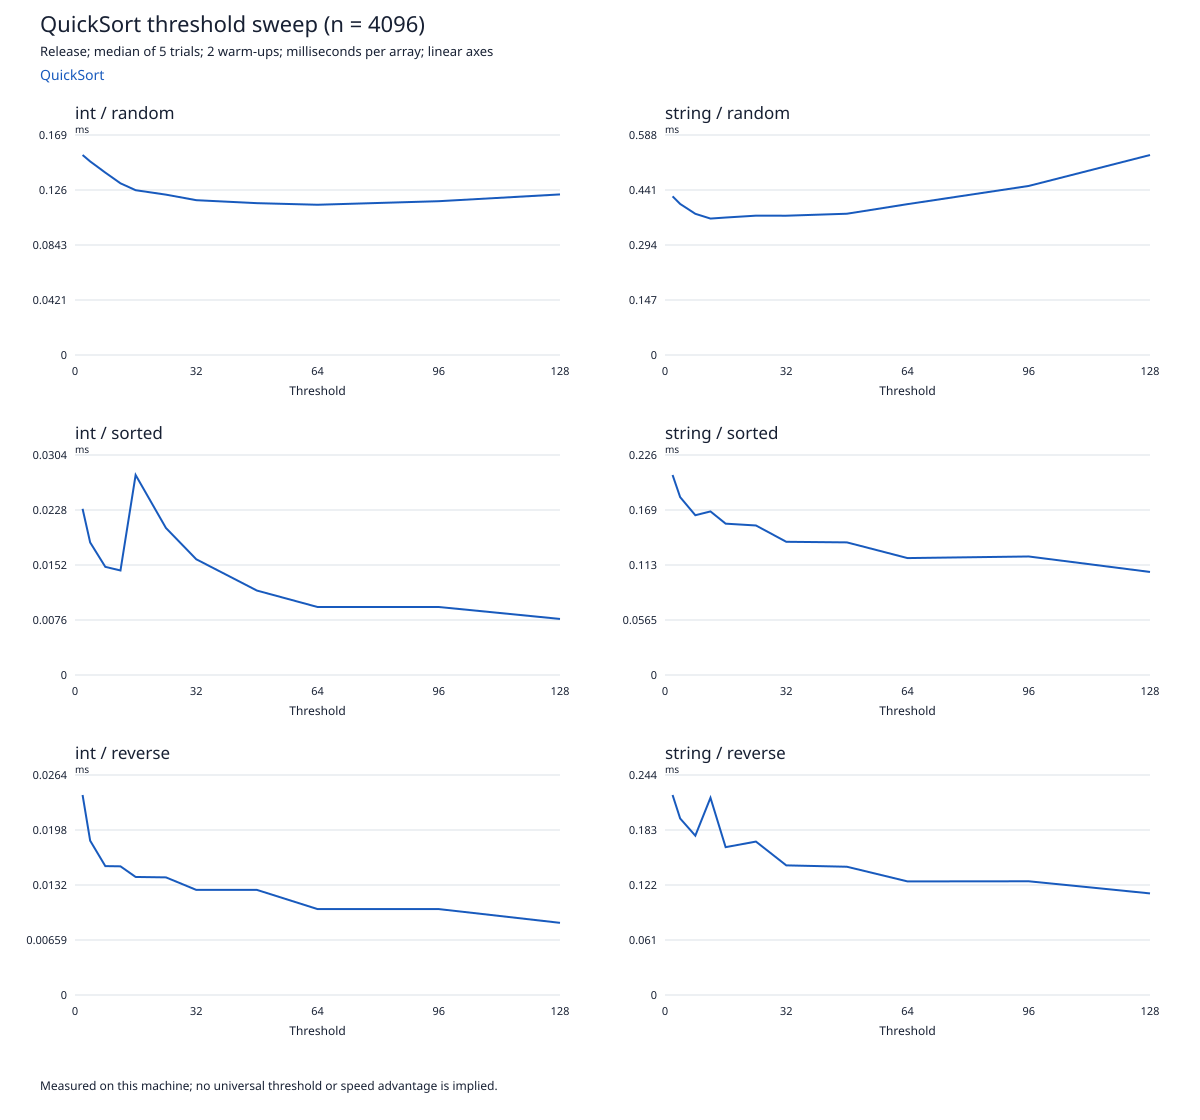

The file beside this chart, header and first rows:
type, order, algorithm, threshold, median_ms_per_array
int, random, QuickSort, 2, 0.1532
int, random, QuickSort, 4, 0.1483
int, random, QuickSort, 8, 0.1398
int, random, QuickSort, 12, 0.1316
int, random, QuickSort, 16, 0.1263
int, random, QuickSort, 24, 0.1229
int, random, QuickSort, 32, 0.1186
int, random, QuickSort, 48, 0.1163
int, random, QuickSort, 64, 0.1151
int, random, QuickSort, 96, 0.1178
int, random, QuickSort, 128, 0.1231
int, sorted, QuickSort, 2, 0.02297
int, sorted, QuickSort, 4, 0.01833
int, sorted, QuickSort, 8, 0.01495
int, sorted, QuickSort, 12, 0.01445
int, sorted, QuickSort, 16, 0.02765
int, sorted, QuickSort, 24, 0.02032
int, sorted, QuickSort, 32, 0.016
int, sorted, QuickSort, 48, 0.01167
int, sorted, QuickSort, 64, 0.0094
int, sorted, QuickSort, 96, 0.0094
int, sorted, QuickSort, 128, 0.00775
int, reverse, QuickSort, 2, 0.02397
int, reverse, QuickSort, 4, 0.0185
int, reverse, QuickSort, 8, 0.01545
int, reverse, QuickSort, 12, 0.01542
int, reverse, QuickSort, 16, 0.01415
int, reverse, QuickSort, 24, 0.0141
int, reverse, QuickSort, 32, 0.0126
int, reverse, QuickSort, 48, 0.0126
int, reverse, QuickSort, 64, 0.0103
int, reverse, QuickSort, 96, 0.0103
int, reverse, QuickSort, 128, 0.00865
string, random, QuickSort, 2, 0.4244
string, random, QuickSort, 4, 0.404
string, random, QuickSort, 8, 0.3777
string, random, QuickSort, 12, 0.3649
string, random, QuickSort, 16, 0.3677
string, random, QuickSort, 24, 0.3727
string, random, QuickSort, 32, 0.3726
string, random, QuickSort, 48, 0.3779
string, random, QuickSort, 64, 0.4035
string, random, QuickSort, 96, 0.4522
string, random, QuickSort, 128, 0.535
string, sorted, QuickSort, 2, 0.2053
string, sorted, QuickSort, 4, 0.1826
string, sorted, QuickSort, 8, 0.164
string, sorted, QuickSort, 12, 0.1679
string, sorted, QuickSort, 16, 0.1554
string, sorted, QuickSort, 24, 0.1535
string, sorted, QuickSort, 32, 0.1368
string, sorted, QuickSort, 48, 0.1361
string, sorted, QuickSort, 64, 0.12
string, sorted, QuickSort, 96, 0.1217
string, sorted, QuickSort, 128, 0.1058
string, reverse, QuickSort, 2, 0.2219
string, reverse, QuickSort, 4, 0.1958
string, reverse, QuickSort, 8, 0.1768
string, reverse, QuickSort, 12, 0.2188
string, reverse, QuickSort, 16, 0.164
... 6 more rows
